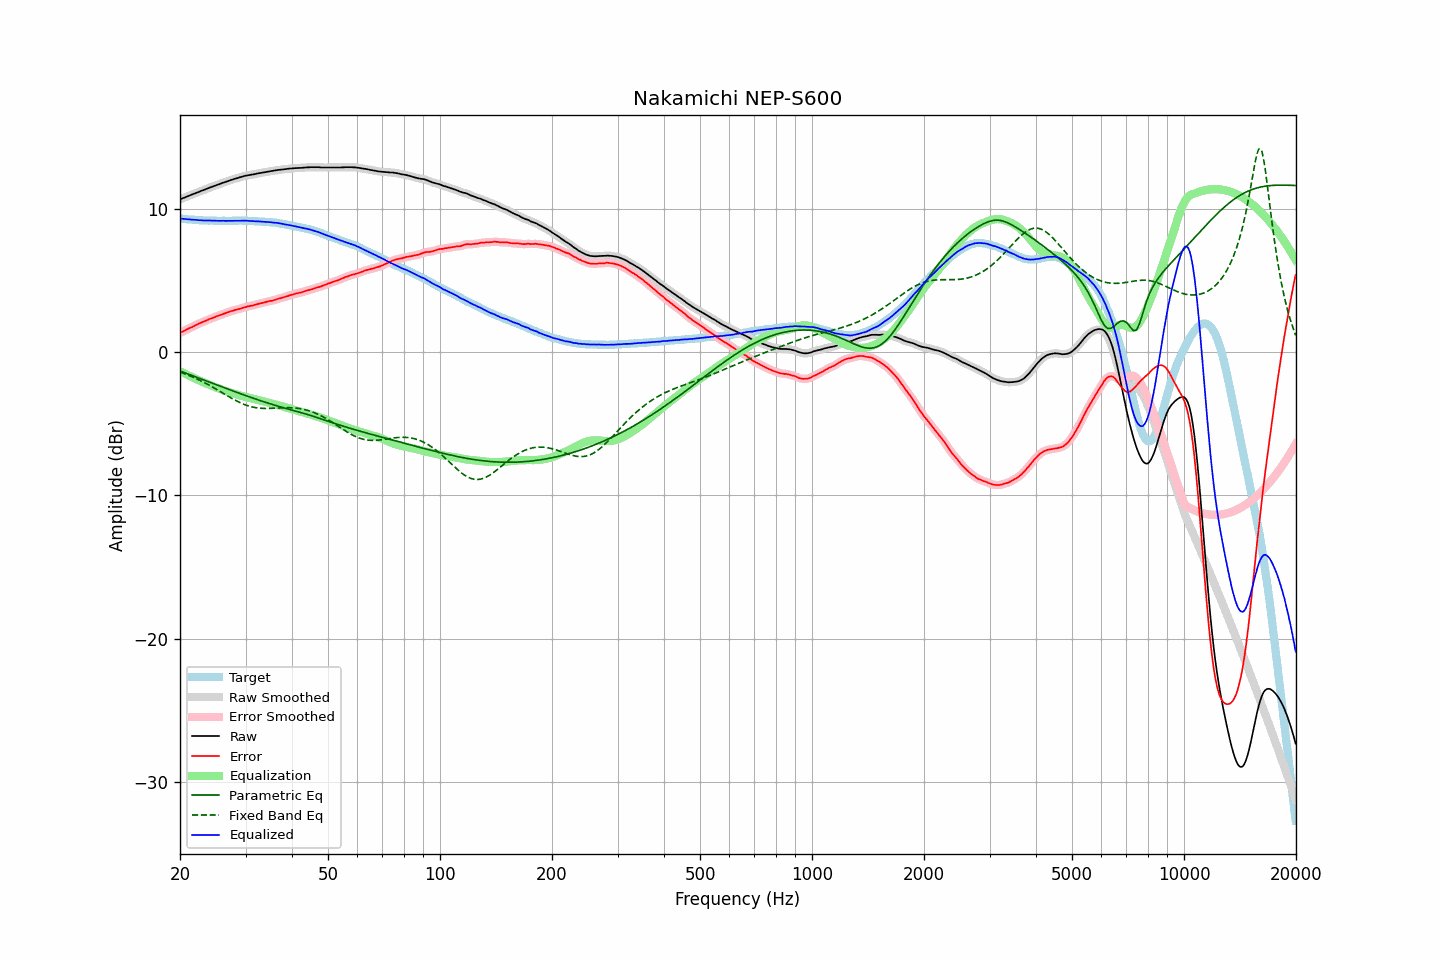

The table this chart was drawn from, first rows:
frequency, raw, error, smoothed, error_smoothed, equalization, parametric_eq, fixed_band_eq, equalized_raw, equalized_smoothed, target
20.00, 10.64, 1.34, 10.64, 1.34, -1.34, -1.32, -1.40, 9.31, 9.31, 9.30
20.20, 10.68, 1.39, 10.69, 1.39, -1.39, -1.36, -1.44, 9.29, 9.29, 9.29
20.40, 10.73, 1.45, 10.73, 1.45, -1.45, -1.40, -1.48, 9.28, 9.28, 9.28
20.61, 10.77, 1.50, 10.77, 1.50, -1.50, -1.45, -1.52, 9.27, 9.27, 9.27
20.81, 10.82, 1.57, 10.82, 1.56, -1.56, -1.49, -1.56, 9.26, 9.26, 9.25
21.02, 10.86, 1.62, 10.86, 1.62, -1.61, -1.53, -1.61, 9.25, 9.25, 9.24
21.23, 10.91, 1.68, 10.91, 1.67, -1.67, -1.57, -1.65, 9.24, 9.24, 9.23
21.44, 10.95, 1.71, 10.95, 1.72, -1.72, -1.62, -1.70, 9.23, 9.23, 9.24
21.66, 11.00, 1.78, 11.00, 1.77, -1.78, -1.66, -1.75, 9.23, 9.22, 9.23
21.87, 11.04, 1.82, 11.05, 1.83, -1.83, -1.70, -1.80, 9.21, 9.22, 9.22
22.09, 11.09, 1.89, 11.09, 1.88, -1.88, -1.74, -1.85, 9.21, 9.21, 9.20
22.31, 11.13, 1.94, 11.13, 1.94, -1.93, -1.79, -1.90, 9.20, 9.20, 9.19
22.54, 11.17, 1.99, 11.18, 1.99, -1.99, -1.83, -1.95, 9.19, 9.19, 9.18
22.76, 11.22, 2.04, 11.22, 2.04, -2.04, -1.87, -2.01, 9.19, 9.18, 9.18
22.99, 11.26, 2.09, 11.26, 2.09, -2.09, -1.91, -2.06, 9.17, 9.17, 9.17
23.22, 11.30, 2.14, 11.31, 2.13, -2.14, -1.96, -2.12, 9.17, 9.17, 9.16
23.45, 11.35, 2.18, 11.35, 2.18, -2.18, -2.00, -2.18, 9.17, 9.17, 9.17
23.69, 11.39, 2.23, 11.40, 2.23, -2.23, -2.04, -2.24, 9.16, 9.17, 9.16
23.92, 11.44, 2.29, 11.44, 2.28, -2.27, -2.08, -2.30, 9.17, 9.17, 9.15
24.16, 11.48, 2.32, 11.48, 2.32, -2.32, -2.13, -2.36, 9.16, 9.16, 9.16
24.40, 11.52, 2.36, 11.52, 2.36, -2.36, -2.17, -2.43, 9.16, 9.16, 9.16
24.65, 11.56, 2.41, 11.56, 2.40, -2.41, -2.21, -2.49, 9.15, 9.15, 9.15
24.89, 11.60, 2.45, 11.60, 2.45, -2.45, -2.25, -2.55, 9.15, 9.15, 9.15
25.14, 11.64, 2.50, 11.64, 2.49, -2.49, -2.30, -2.62, 9.15, 9.15, 9.14
25.39, 11.68, 2.54, 11.68, 2.54, -2.54, -2.34, -2.69, 9.15, 9.15, 9.14
25.65, 11.72, 2.58, 11.73, 2.58, -2.58, -2.38, -2.75, 9.14, 9.15, 9.14
25.91, 11.77, 2.63, 11.77, 2.62, -2.62, -2.42, -2.82, 9.15, 9.15, 9.14
26.16, 11.81, 2.66, 11.81, 2.66, -2.66, -2.47, -2.89, 9.15, 9.15, 9.15
26.43, 11.84, 2.70, 11.85, 2.70, -2.70, -2.51, -2.95, 9.14, 9.15, 9.14
26.69, 11.88, 2.74, 11.88, 2.74, -2.74, -2.55, -3.02, 9.14, 9.14, 9.14
26.96, 11.92, 2.78, 11.92, 2.78, -2.78, -2.59, -3.09, 9.14, 9.14, 9.14
27.23, 11.96, 2.82, 11.96, 2.82, -2.81, -2.63, -3.15, 9.15, 9.15, 9.14
27.50, 12.00, 2.86, 12.00, 2.85, -2.85, -2.67, -3.22, 9.15, 9.15, 9.14
27.77, 12.03, 2.88, 12.04, 2.89, -2.88, -2.72, -3.28, 9.15, 9.15, 9.15
28.05, 12.07, 2.93, 12.07, 2.92, -2.92, -2.76, -3.34, 9.16, 9.15, 9.14
28.33, 12.10, 2.95, 12.10, 2.95, -2.95, -2.80, -3.40, 9.15, 9.15, 9.15
28.62, 12.13, 2.98, 12.14, 2.98, -2.98, -2.84, -3.46, 9.15, 9.15, 9.15
28.90, 12.17, 3.01, 12.17, 3.01, -3.01, -2.88, -3.51, 9.16, 9.15, 9.16
29.19, 12.20, 3.04, 12.20, 3.04, -3.05, -2.92, -3.56, 9.16, 9.16, 9.16
29.48, 12.23, 3.08, 12.24, 3.08, -3.08, -2.96, -3.61, 9.16, 9.16, 9.15
29.78, 12.27, 3.12, 12.27, 3.11, -3.11, -3.00, -3.66, 9.16, 9.16, 9.15
30.08, 12.29, 3.14, 12.29, 3.14, -3.14, -3.04, -3.70, 9.16, 9.16, 9.15
30.38, 12.31, 3.18, 12.31, 3.17, -3.17, -3.08, -3.74, 9.15, 9.15, 9.14
30.68, 12.33, 3.20, 12.33, 3.20, -3.19, -3.12, -3.77, 9.14, 9.14, 9.13
30.99, 12.35, 3.22, 12.35, 3.22, -3.22, -3.16, -3.80, 9.13, 9.13, 9.13
31.30, 12.37, 3.24, 12.37, 3.24, -3.25, -3.20, -3.83, 9.12, 9.12, 9.13
31.61, 12.39, 3.27, 12.39, 3.27, -3.28, -3.24, -3.86, 9.12, 9.12, 9.12
31.93, 12.41, 3.31, 12.42, 3.30, -3.30, -3.28, -3.88, 9.11, 9.11, 9.11
32.24, 12.44, 3.33, 12.44, 3.33, -3.33, -3.31, -3.89, 9.11, 9.11, 9.11
32.57, 12.46, 3.37, 12.46, 3.36, -3.36, -3.35, -3.91, 9.10, 9.10, 9.09
32.89, 12.48, 3.39, 12.48, 3.39, -3.39, -3.39, -3.92, 9.09, 9.10, 9.09
33.22, 12.50, 3.42, 12.50, 3.41, -3.42, -3.43, -3.93, 9.09, 9.09, 9.08
33.55, 12.52, 3.44, 12.52, 3.44, -3.45, -3.46, -3.93, 9.08, 9.08, 9.08
33.89, 12.54, 3.47, 12.54, 3.47, -3.47, -3.50, -3.93, 9.07, 9.07, 9.07
34.23, 12.56, 3.51, 12.56, 3.50, -3.50, -3.54, -3.93, 9.06, 9.07, 9.05
34.57, 12.58, 3.53, 12.58, 3.53, -3.52, -3.57, -3.93, 9.06, 9.06, 9.05
34.92, 12.60, 3.57, 12.60, 3.55, -3.55, -3.61, -3.93, 9.05, 9.05, 9.03
35.27, 12.61, 3.56, 12.62, 3.57, -3.58, -3.64, -3.92, 9.03, 9.04, 9.05
35.62, 12.63, 3.61, 12.63, 3.60, -3.61, -3.68, -3.92, 9.02, 9.02, 9.02
35.97, 12.65, 3.63, 12.65, 3.63, -3.64, -3.71, -3.91, 9.01, 9.01, 9.02
... 635 more rows
